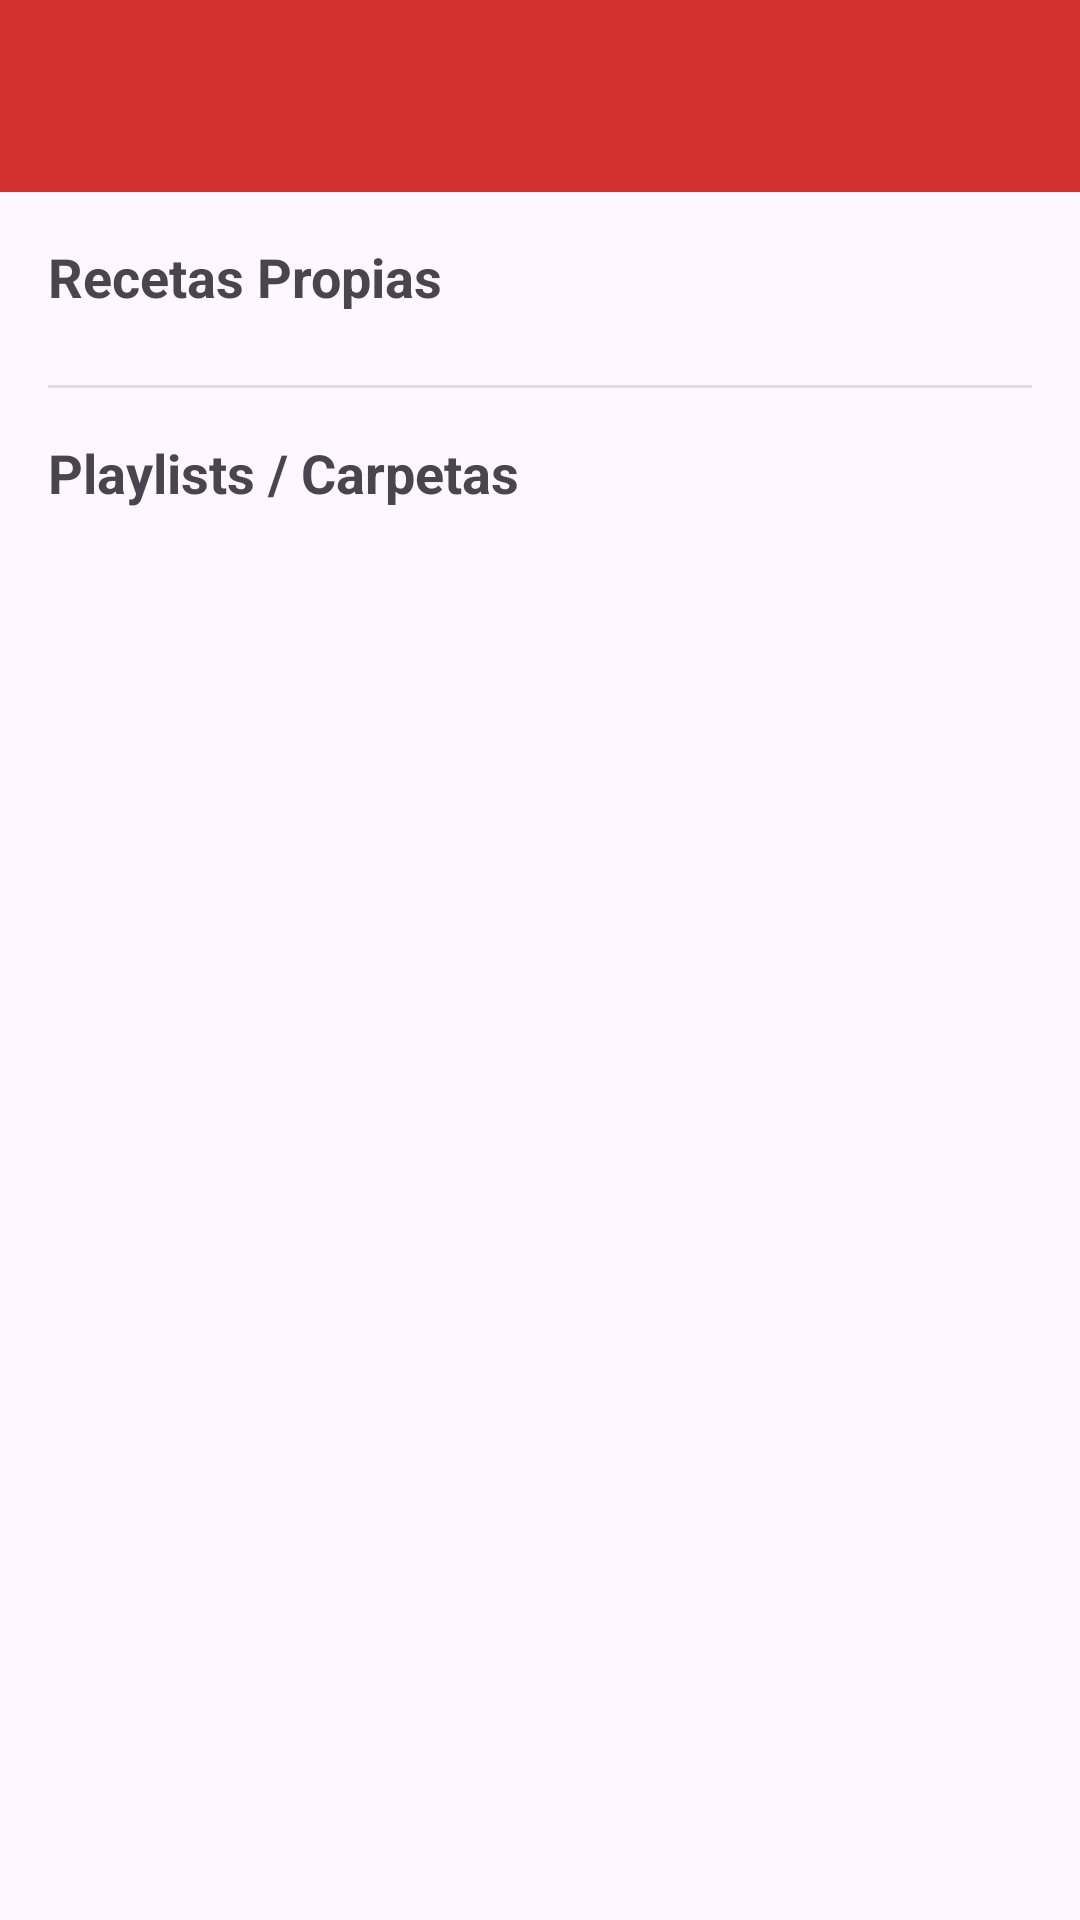

Produce the Android XML layout that renders to this screen, including the resource entries it uses.
<!-- AndroidManifest.xml: application theme Theme.RecetarioBoliviano -->
<!-- res/layout/activity_admin_usuario_detalle.xml -->
<?xml version="1.0" encoding="utf-8"?>
<androidx.coordinatorlayout.widget.CoordinatorLayout xmlns:android="http://schemas.android.com/apk/res/android"
    xmlns:app="http://schemas.android.com/apk/res-auto"
    xmlns:tools="http://schemas.android.com/tools"
    android:layout_width="match_parent"
    android:layout_height="match_parent">

    <com.google.android.material.appbar.AppBarLayout
        android:layout_width="match_parent"
        android:layout_height="wrap_content">

        <com.google.android.material.appbar.MaterialToolbar
            android:id="@+id/toolbar"
            android:layout_width="match_parent"
            android:layout_height="?attr/actionBarSize"
            android:background="@color/primary"
            app:titleTextColor="@color/white" />

    </com.google.android.material.appbar.AppBarLayout>

    <androidx.core.widget.NestedScrollView
        android:layout_width="match_parent"
        android:layout_height="match_parent"
        app:layout_behavior="@string/appbar_scrolling_view_behavior">

        <LinearLayout
            android:layout_width="match_parent"
            android:layout_height="wrap_content"
            android:orientation="vertical"
            android:padding="16dp">

            <TextView
                android:layout_width="wrap_content"
                android:layout_height="wrap_content"
                android:text="Recetas Propias"
                android:textSize="18sp"
                android:textStyle="bold"
                android:layout_marginBottom="8dp"/>

            <androidx.recyclerview.widget.RecyclerView
                android:id="@+id/rvRecetasUsuario"
                android:layout_width="match_parent"
                android:layout_height="wrap_content"
                android:nestedScrollingEnabled="false"
                tools:listitem="@android:layout/simple_list_item_1" />

            <TextView
                android:id="@+id/tvSinRecetas"
                android:layout_width="match_parent"
                android:layout_height="wrap_content"
                android:text="El usuario no tiene recetas propias"
                android:padding="8dp"
                android:visibility="gone" />

            <View
                android:layout_width="match_parent"
                android:layout_height="1dp"
                android:background="#DDDDDD"
                android:layout_marginVertical="16dp"/>

            <TextView
                android:layout_width="wrap_content"
                android:layout_height="wrap_content"
                android:text="Playlists / Carpetas"
                android:textSize="18sp"
                android:textStyle="bold"
                android:layout_marginBottom="8dp"/>

            <androidx.recyclerview.widget.RecyclerView
                android:id="@+id/rvPlaylistsUsuario"
                android:layout_width="match_parent"
                android:layout_height="wrap_content"
                android:nestedScrollingEnabled="false"
                tools:listitem="@android:layout/simple_list_item_1" />

            <TextView
                android:id="@+id/tvSinPlaylists"
                android:layout_width="match_parent"
                android:layout_height="wrap_content"
                android:text="El usuario no tiene playlists"
                android:padding="8dp"
                android:visibility="gone" />

        </LinearLayout>
    </androidx.core.widget.NestedScrollView>

</androidx.coordinatorlayout.widget.CoordinatorLayout>
<!-- resources referenced by this layout -->
<resources>
  <color name="primary">#D32F2F</color>
  <color name="white">#FFFFFFFF</color>
  <style name="Theme.RecetarioBoliviano" parent="Base.Theme.RecetarioBoliviano" />
  <style name="Base.Theme.RecetarioBoliviano" parent="Theme.Material3.DayNight.NoActionBar">
          <item name="colorPrimary">@color/primary</item>
          <item name="colorOnPrimary">@color/white</item>
          <item name="colorSecondary">@color/secondary</item>
          <item name="colorOnSecondary">@color/white</item>
          <item name="android:statusBarColor">@color/primary</item>
      </style>
  <color name="secondary">#B71C1C</color>
</resources>
